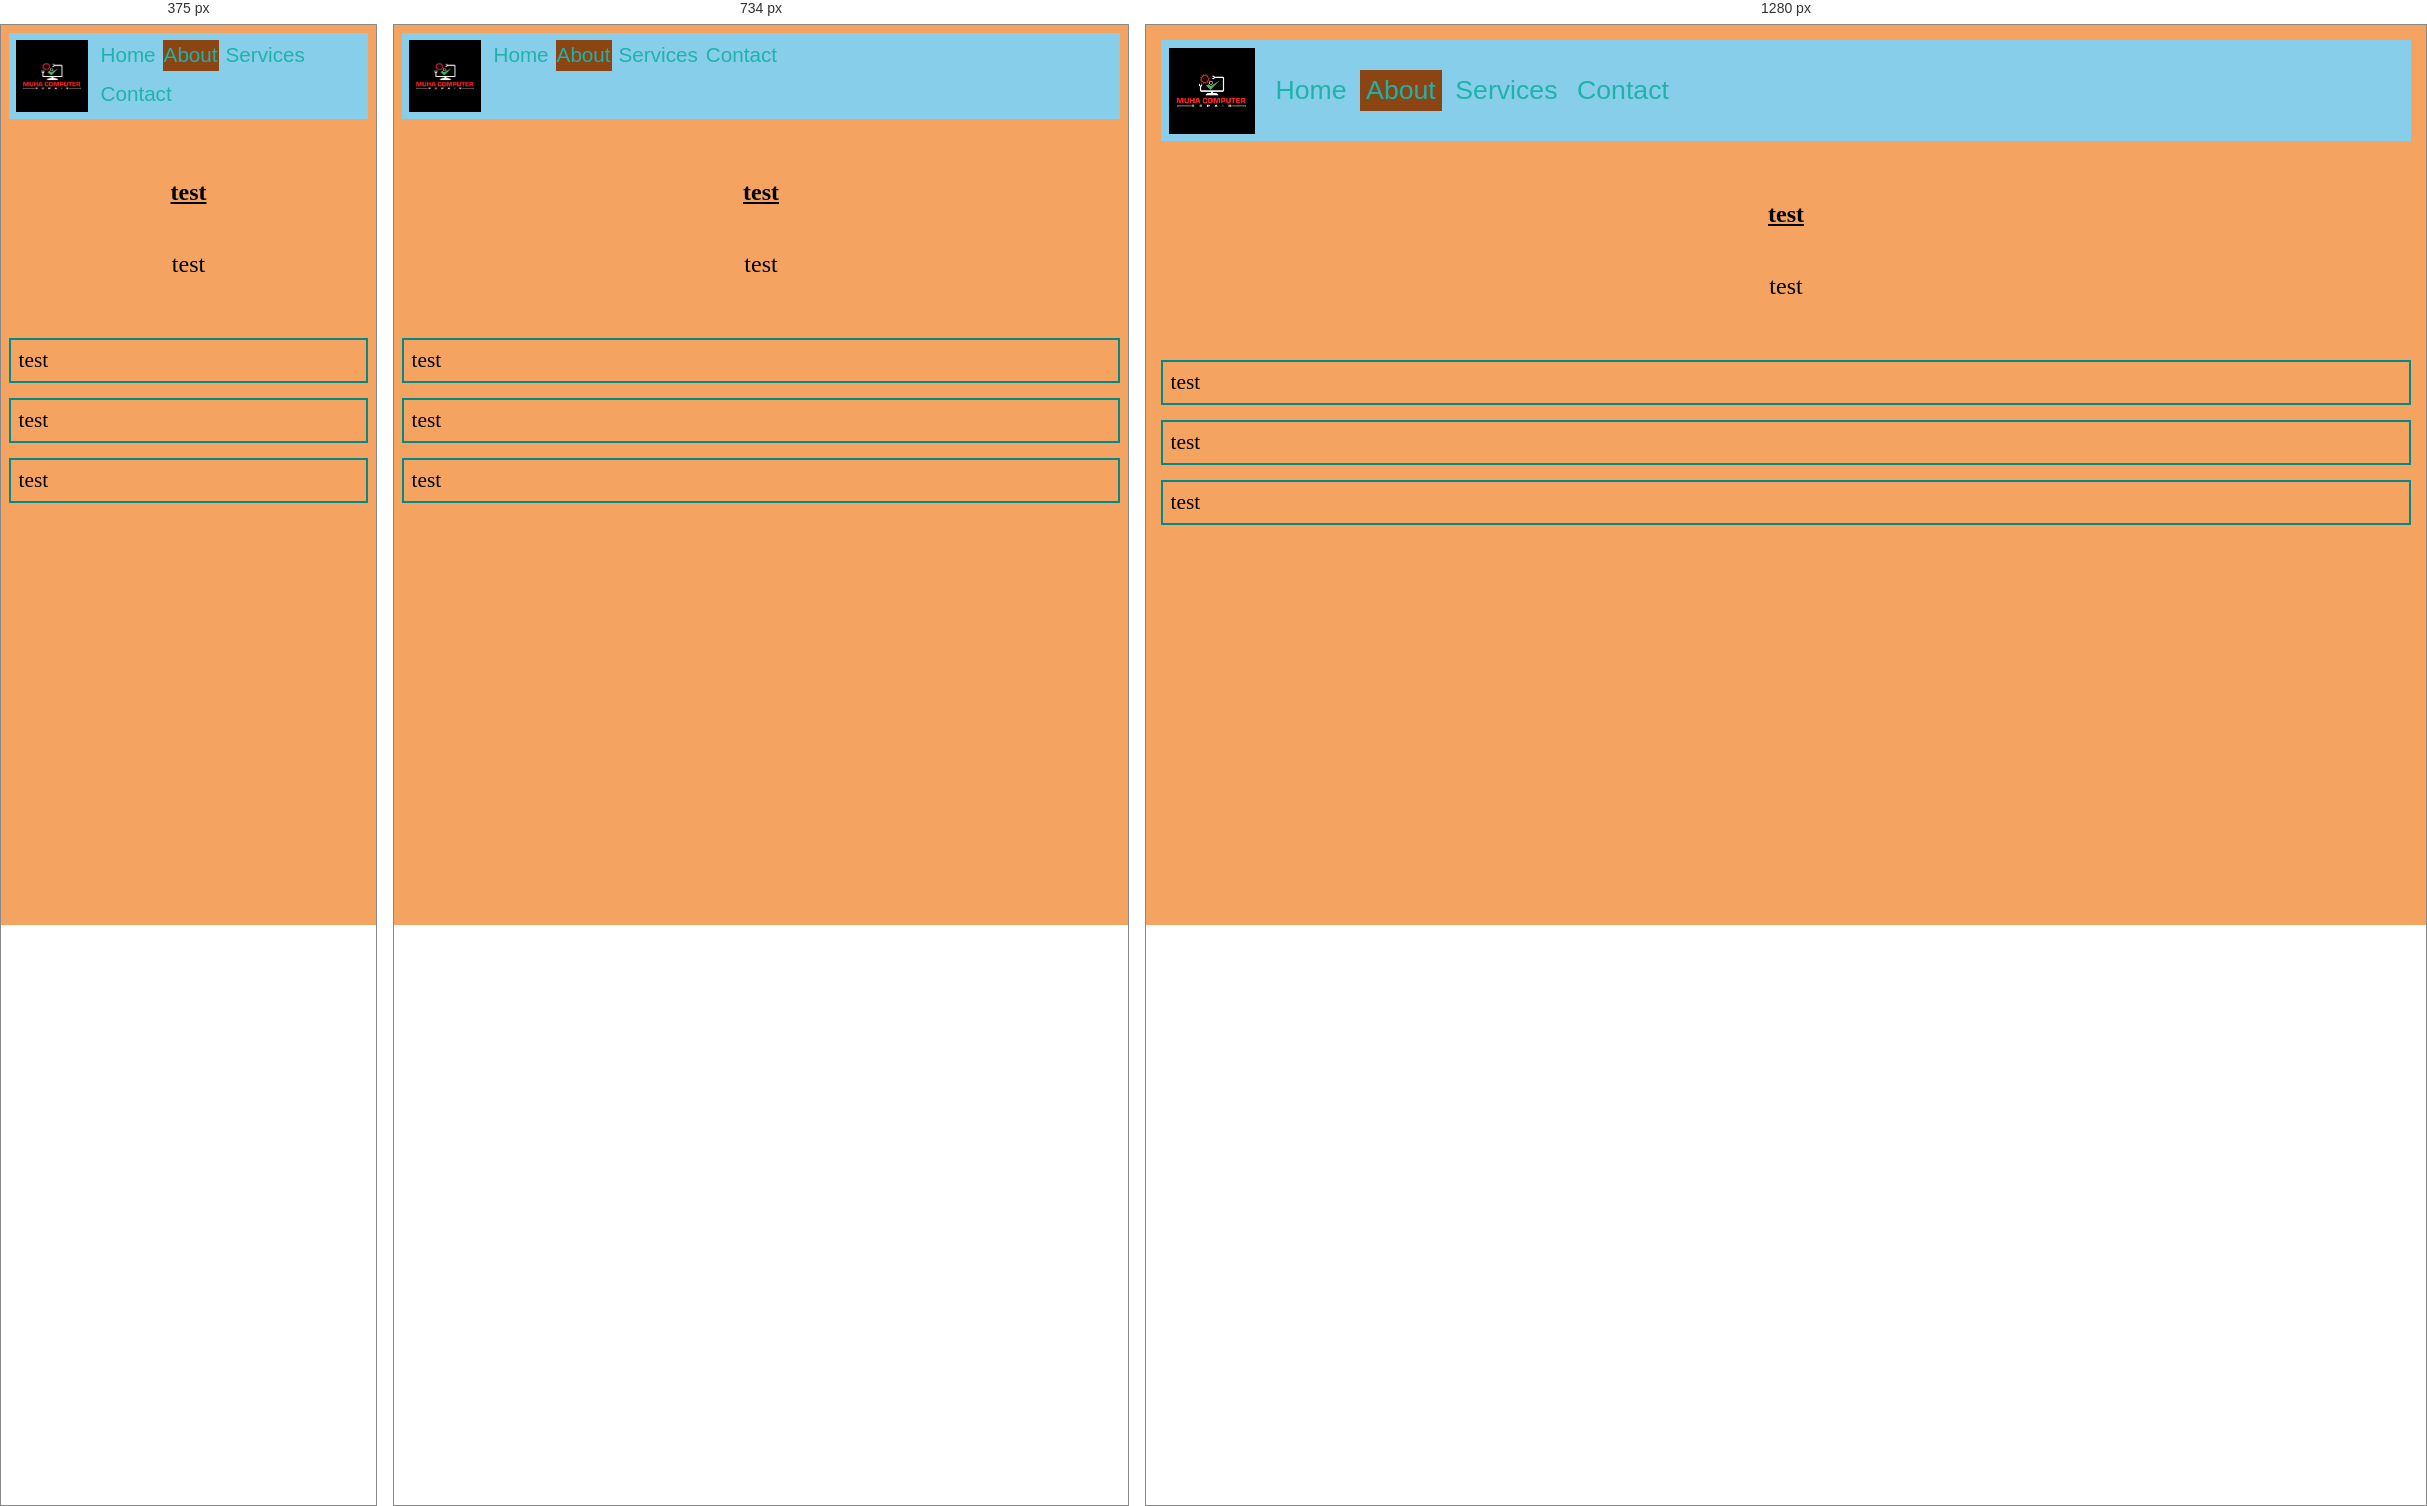
Rendered at 375 px, 734 px and 1280 px, left to right.

<!-- file: about.html -->
<!-- Section: Document Type -->
<!doctype html>
<html lang="en">

<head>
    <!-- Section: Head Meta -->
    <meta charset="UTF-8">
    <meta name="viewport"
        content="width=device-width, initial-scale=1.0, maximum-scale=12.0, minimum-scale=.25, user-scalable=yes" />
    <meta http-equiv="X-UA-Compatible" content="ie=edge">
    <meta name="HandheldFriendly" content="true" />
    <meta name="MobileOptimized" content="320" />
    <meta name="description" content="description" />
</head>

<!-- STYLESHEETS -->
<link rel="stylesheet" href="css/styles.css">

<!-- SCRIPTS -->
<!-- <script src="js/navbar-horizontal.js"></script> -->

<body>
    <!-- Section: Body Content -->
    <nav class="navbar">
        <div class="navbar-logo">
            <img src="images/navbar-logo.webp" alt="Navbar Logo">
        </div>
        <div class="navbar-ul">
            <a href="index.html">Home</a>
            <a href="about.html" class="navbar-active">About</a>
            <a href="services.html">Services</a>
            <a href="contact.html">Contact</a>
        </div>
    </nav>

    <div class="body-content">
        <h1> test </h1>
        <p> test </p>
    </div>

    <div class="content">
        <div class="box1" id="container">test</div>
        <div class="box2" id="block">test</div>
        <div class="box3" id="text">test</div>
    </div>
    <!-- Section: End Body -->
</body>

</html>


/* @media block from css/styles.css */
@media (max-width: 768px) {
  body {
    padding: 8px;
  }

  .navbar {
    align-items: flex-start;
    padding: 7px;
  }

  .navbar-logo {
    width: 72px;
    height: 72px;
    margin-right: 4px;
  }

  .navbar-ul {
    gap: 6px;
    row-gap: 8px;
    font-size: 15.5pt;
  }

  .navbar-ul a {
    font-size: 15.5pt;
    line-height: 1.1;
    padding: 4px 1px;
  }
}

/* @media block from css/styles.css */
@media (max-width: 700px) {
  body {
    overflow-x: hidden;
  }

  table {
    display: block;
    width: 100%;
    overflow-x: auto;
    -webkit-overflow-scrolling: touch;
  }
}